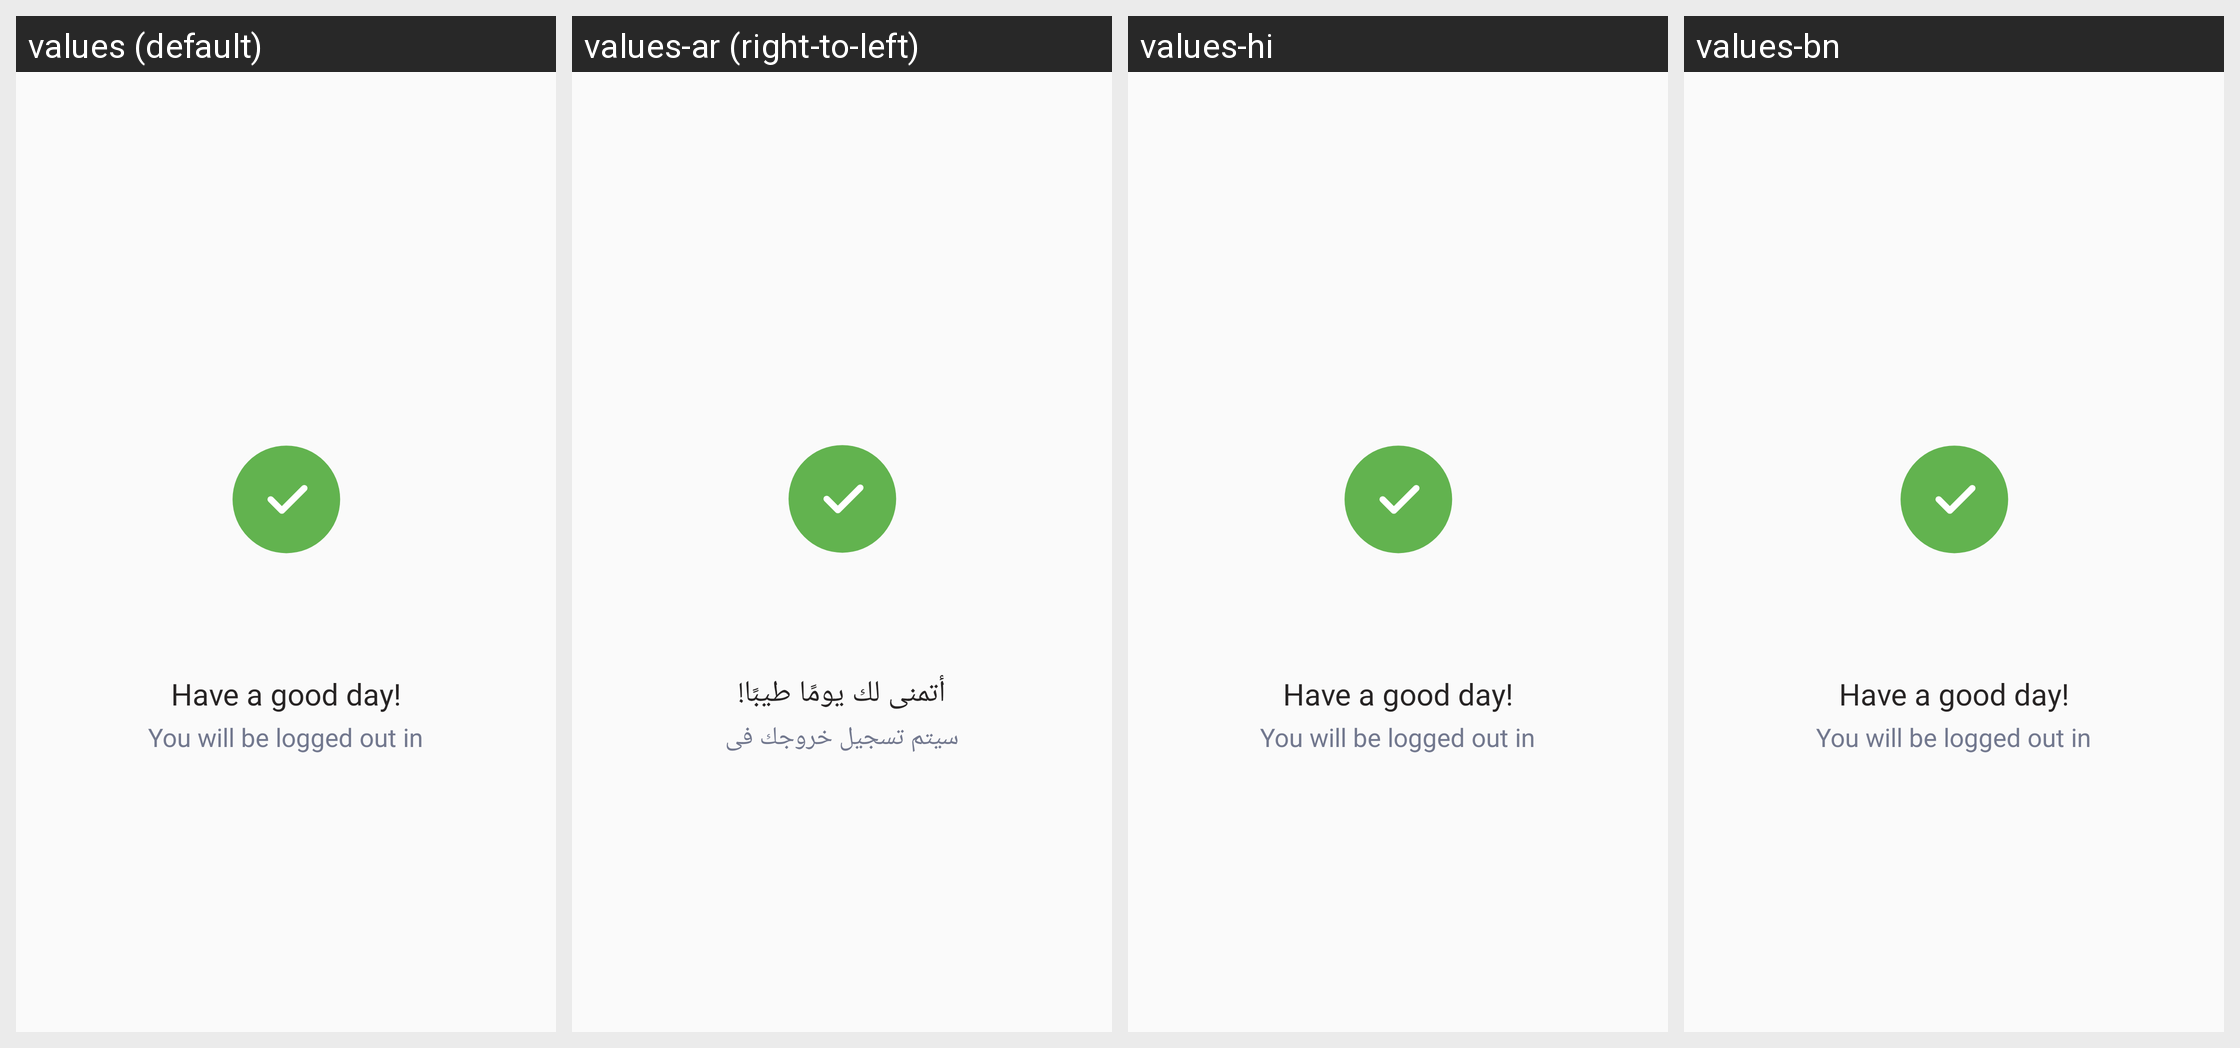

Here is an Android app screen in its default locale and in the app's own translations. Write out the translated-string differences for the strings that appear on this screen.
Android screen res/layout/activity_shift_ended_successfully.xml rendered under 4 locales, left to right: values (default), values-ar (right-to-left), values-hi, values-bn. Device: Nexus 5 (rendered at 1080×1920; each locale shown at half size, 540×960, under a caption strip naming it); theme AppTheme.
Other locales in the repository, not shown: values-es, values-fr.
Strings drawn on this screen, with the default value and each locale's value (text and hints the layout hard-codes, and strings that could not be matched under every locale, appear in the picture but are not listed):

have_a_good_day
  values: Have a good day!
  values-ar: أتمنى لك يومًا طيبًا!
  values-hi: Have a good day!  [not translated; the default value is used]
  values-bn: Have a good day!  [not translated; the default value is used]

you_will_be_logged_out_in
  values: You will be logged out in
  values-ar: سيتم تسجيل خروجك فى
  values-hi: You will be logged out in  [not translated; the default value is used]
  values-bn: You will be logged out in  [not translated; the default value is used]
